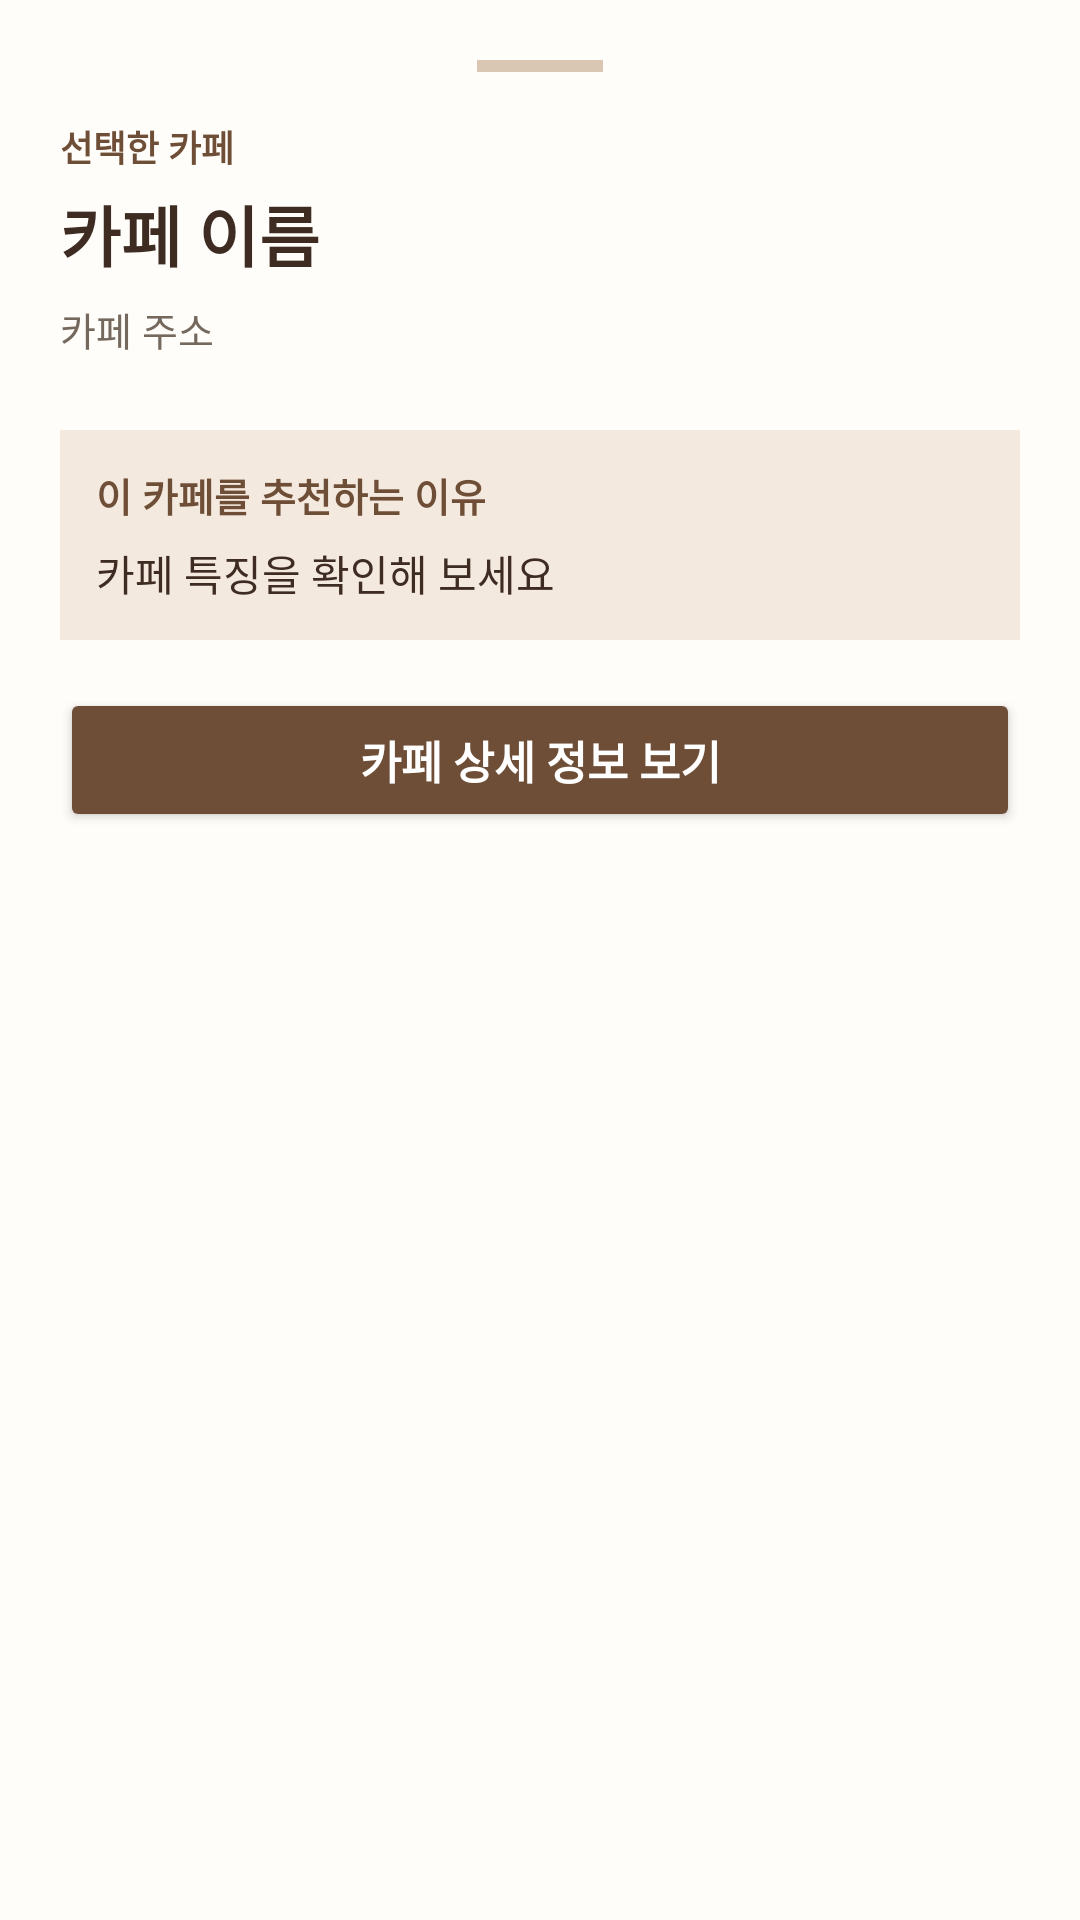

Reconstruct the res/layout file that produces this screen, plus the resources it refers to.
<!-- AndroidManifest.xml: application theme Theme.Capstone2026 -->
<!-- res/layout/bottom_sheet_cafe.xml -->
<?xml version="1.0" encoding="utf-8"?>
<LinearLayout xmlns:android="http://schemas.android.com/apk/res/android"
    xmlns:app="http://schemas.android.com/apk/res-auto"
    android:id="@+id/bottomSheetLayout"
    android:layout_width="match_parent"
    android:layout_height="wrap_content"
    android:background="@color/surface_warm"
    android:elevation="16dp"
    android:orientation="vertical"
    android:padding="20dp"
    app:behavior_hideable="true"
    app:behavior_peekHeight="0dp"
    app:layout_behavior="com.google.android.material.bottomsheet.BottomSheetBehavior">

    <View android:layout_width="42dp" android:layout_height="4dp"
        android:layout_gravity="center_horizontal" android:layout_marginBottom="16dp"
        android:background="@color/outline_warm" />

    <TextView android:layout_width="wrap_content" android:layout_height="wrap_content"
        android:text="선택한 카페" android:textColor="@color/brown_main"
        android:textSize="12sp" android:textStyle="bold" />

    <TextView android:id="@+id/tvCafeName" android:layout_width="match_parent"
        android:layout_height="wrap_content" android:layout_marginTop="4dp"
        android:text="카페 이름" android:textColor="@color/text_dark"
        android:textSize="22sp" android:textStyle="bold"
        android:maxLines="2" android:ellipsize="end" />

    <TextView android:id="@+id/tvCafeAddress" android:layout_width="match_parent"
        android:layout_height="wrap_content" android:layout_marginTop="6dp"
        android:text="카페 주소" android:textColor="@color/text_muted"
        android:textSize="13sp" />

    <com.google.android.material.chip.ChipGroup
        android:id="@+id/chipGroupCafeTags" android:layout_width="match_parent"
        android:layout_height="wrap_content" android:layout_marginTop="12dp" />

    <LinearLayout android:layout_width="match_parent" android:layout_height="wrap_content"
        android:layout_marginTop="12dp" android:orientation="vertical"
        android:padding="12dp" android:background="#F4E9DE">
        <TextView android:layout_width="match_parent" android:layout_height="wrap_content"
            android:text="이 카페를 추천하는 이유" android:textColor="@color/brown_main"
            android:textSize="13sp" android:textStyle="bold" />
        <TextView android:id="@+id/tvCafeReason" android:layout_width="match_parent"
            android:layout_height="wrap_content" android:layout_marginTop="6dp"
            android:text="카페 특징을 확인해 보세요" android:textColor="@color/text_dark"
            android:textSize="14sp" android:lineSpacingExtra="4dp" />
    </LinearLayout>

    <Button android:id="@+id/btnOpenDetail" android:layout_width="match_parent"
        android:layout_height="wrap_content" android:layout_marginTop="16dp"
        android:backgroundTint="@color/brown_main" android:text="카페 상세 정보 보기"
        android:textColor="@android:color/white" android:textSize="15sp"
        android:textStyle="bold" />
</LinearLayout>
<!-- resources referenced by this layout -->
<resources>
  <color name="brown_main">#6F4E37</color>
  <color name="outline_warm">#D9C7B3</color>
  <color name="surface_warm">#FFFDF9</color>
  <color name="text_dark">#3E2C23</color>
  <color name="text_muted">#75685D</color>
  <style name="Theme.Capstone2026" parent="Base.Theme.Capstone2026" />
  <style name="Base.Theme.Capstone2026" parent="Theme.Material3.Light.NoActionBar">
          <item name="colorPrimary">@color/brown_main</item>
          <item name="colorOnPrimary">@color/white</item>
          <item name="colorPrimaryContainer">@color/beige_soft</item>
          <item name="colorOnPrimaryContainer">@color/brown_dark</item>
          <item name="colorSecondary">@color/brown_main</item>
          <item name="colorOnSecondary">@color/white</item>
          <item name="colorSecondaryContainer">@color/beige_soft</item>
          <item name="colorOnSecondaryContainer">@color/brown_dark</item>
          <item name="colorTertiary">@color/brown_dark</item>
          <item name="colorOnTertiary">@color/white</item>
          <item name="colorTertiaryContainer">@color/surface_variant</item>
          <item name="colorOnTertiaryContainer">@color/text_dark</item>
          <item name="android:colorBackground">@color/ivory_bg</item>
          <item name="colorOnBackground">@color/text_dark</item>
          <item name="colorSurface">@color/surface_warm</item>
          <item name="colorOnSurface">@color/text_dark</item>
          <item name="colorSurfaceVariant">@color/surface_variant</item>
          <item name="colorOnSurfaceVariant">@color/text_muted</item>
          <item name="colorOutline">@color/text_muted</item>
          <item name="colorOutlineVariant">@color/outline_warm</item>
          <item name="colorAccent">@color/brown_main</item>
          <item name="android:colorAccent">@color/brown_main</item>
          <item name="colorControlActivated">@color/brown_main</item>
          <item name="colorControlNormal">@color/text_muted</item>
          <item name="android:textColorPrimary">@color/text_dark</item>
          <item name="android:textColorSecondary">@color/text_muted</item>
          <item name="android:textColorHint">@color/text_muted</item>
          <item name="android:windowBackground">@color/ivory_bg</item>
          <item name="android:statusBarColor">@color/ivory_bg</item>
          <item name="android:navigationBarColor">@color/ivory_bg</item>
          <item name="android:windowLightStatusBar">true</item>
          <item name="android:windowLightNavigationBar">true</item>
      </style>
  <color name="white">#FFFFFF</color>
  <color name="beige_soft">#E8DCCB</color>
  <color name="brown_dark">#4E342E</color>
  <color name="surface_variant">#EDE1D2</color>
  <color name="ivory_bg">#F8F3E9</color>
</resources>
